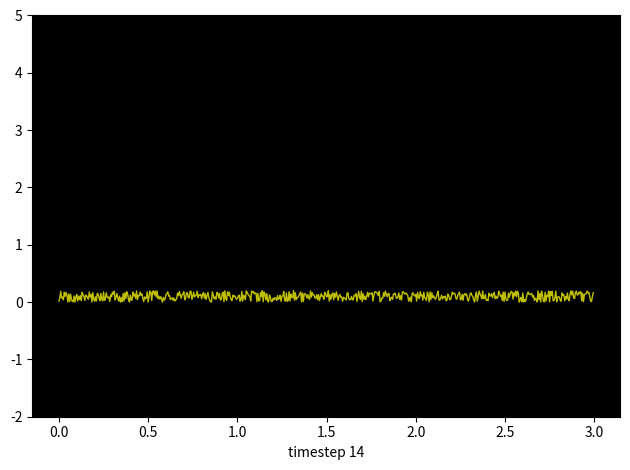

Recreate this plot in Python.
import sys

import matplotlib.pyplot as plt
from matplotlib.animation import FuncAnimation
import numpy as np
from scipy import stats

fig, ax = plt.subplots()
fig.set_tight_layout(True)
plt.ylim(-2, 5)
ax.set_facecolor('black')  # background color of plot


def neuron_spike_fn(x: np.array) -> np.array:
    # TODO: replace gaussian with more accurate neuron spiking function
    return stats.norm.pdf(x, 10, 0.1) - stats.norm.pdf(x, 11, 1) + 0.2 * np.random.random(len(x))


# Query the figure's on-screen size and DPI.
# Note that when saving the figure to a file, we need to provide a DPI for that separately.
print('fig size: {0} DPI, size in inches {1}'.format(
    fig.get_dpi(), fig.get_size_inches()))

# Plot the initial line.
step_size = 0.005
x = np.arange(0, 3, step_size)
print(x.shape)
line_spike, = ax.plot(x, neuron_spike_fn(x), 'y-', linewidth=1)


def update(i):
    """
    :param i:
    :return: a tuple of "artists" that have to be redrawn for this frame.
    """
    label = 'timestep {0}'.format(i)
    print(label)

    # Update the line plot.
    line_spike.set_ydata(neuron_spike_fn(x + i))

    # Update the axes with a new xlabel.
    ax.set_xlabel(label)

    return line_spike, ax


if __name__ == '__main__':
    # You could use imagemagick, but you'll need to install it separately.
    # Matplotlib will otherwise use PillowWriter, which works fine.

    # FuncAnimation will call the 'update' function for each frame.
    n_frames = 15  # animating over this many frames
    interval_time = 10  # interval between frames, in milliseconds
    gif_file_name = 'neuron_spike_spiking.gif'

    anim = FuncAnimation(
        fig,
        update,
        frames=np.arange(0, n_frames),
        interval=interval_time
    )

    # Manual save option if you run this as a Python script.
    sys.argv.append('save')
    print(sys.argv)

    if len(sys.argv) > 1 and sys.argv[1] == 'save':
        anim.save(
            gif_file_name,
            dpi=80,
            writer='imagemagick'
        )
    else:
        # plt.show() will just loop the animation forever.
        plt.show()
